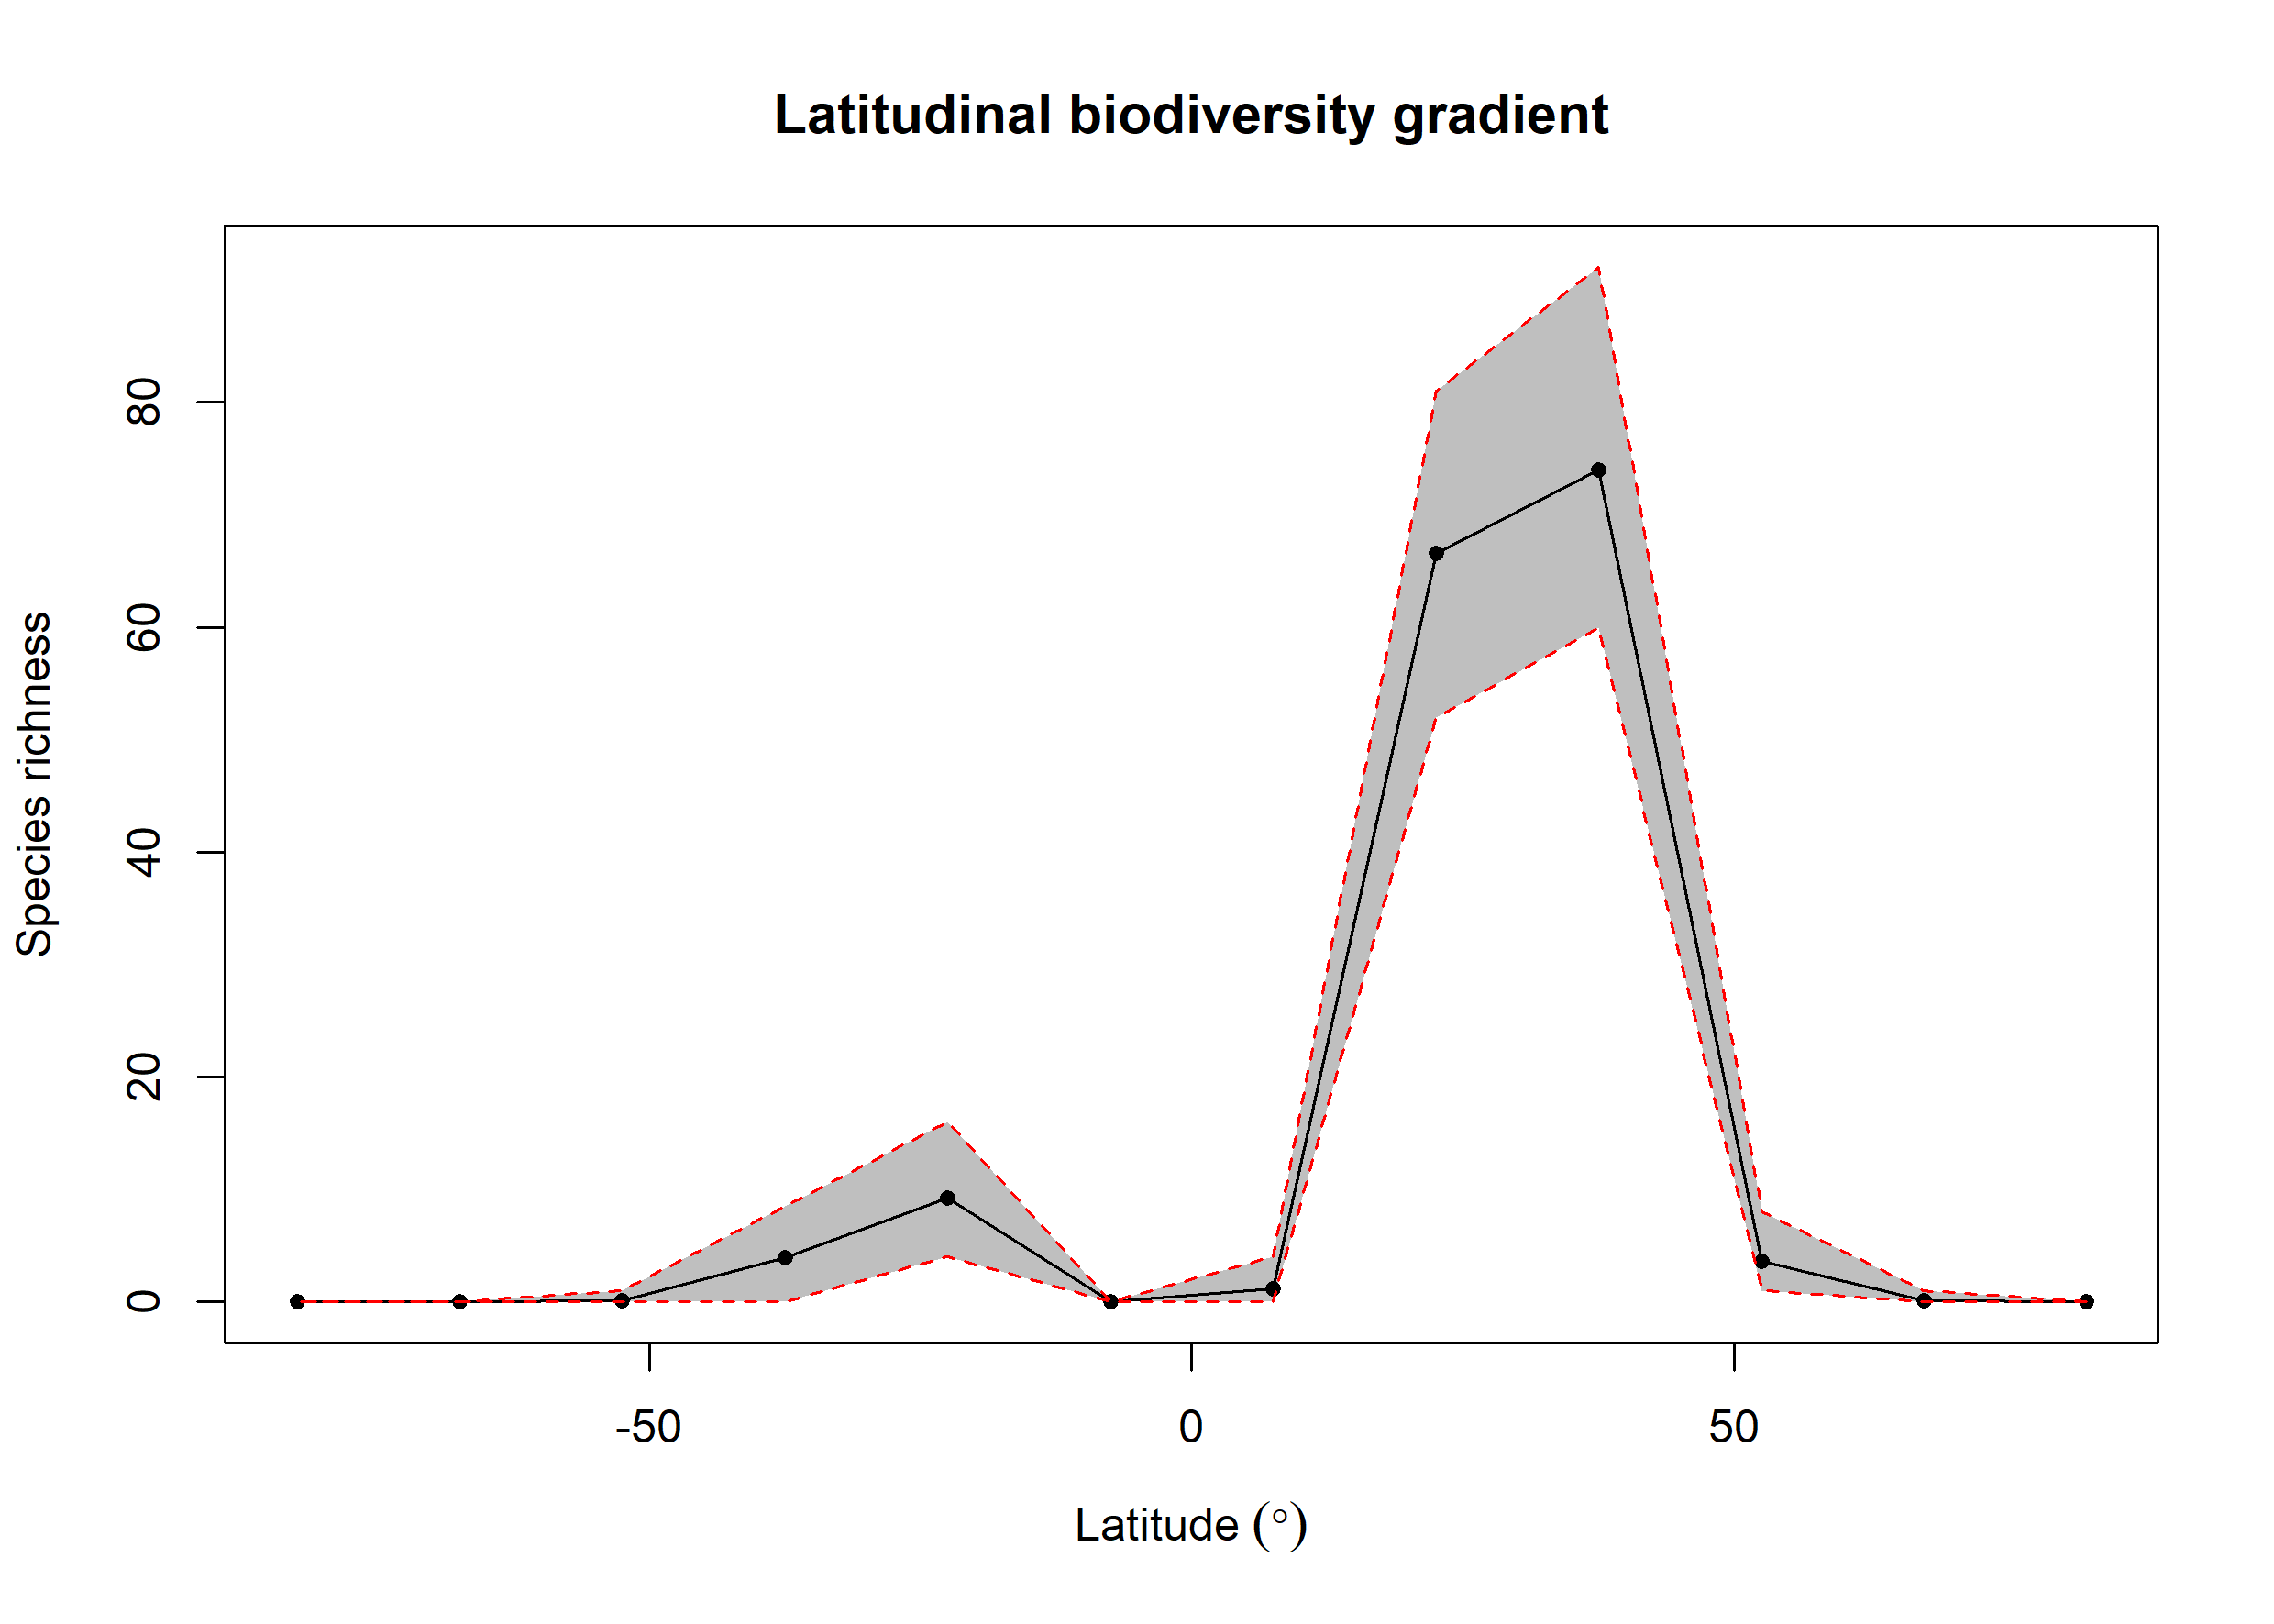

The table this chart was drawn from, first rows:
bin, max, min, mid, hemisphere, mean_richness, CI.Lower, CI.Upper
1, 90, 75, 82.5, N, 0, 0, 0
2, 75, 60, 67.5, N, 0.1, 0, 1
3, 60, 45, 52.5, N, 3.63, 1, 8
4, 45, 30, 37.5, N, 74.01, 60, 92.05
5, 30, 15, 22.5, N, 66.57, 52, 81.05
6, 15, 0, 7.5, N, 1.17, 0, 4
7, 0, -15, -7.5, S, 0, 0, 0
8, -15, -30, -22.5, S, 9.28, 4, 16
9, -30, -45, -37.5, S, 3.95, 0, 8.525
10, -45, -60, -52.5, S, 0.09, 0, 1
11, -60, -75, -67.5, S, 0.01, 0, 0
12, -75, -90, -82.5, S, 0, 0, 0
